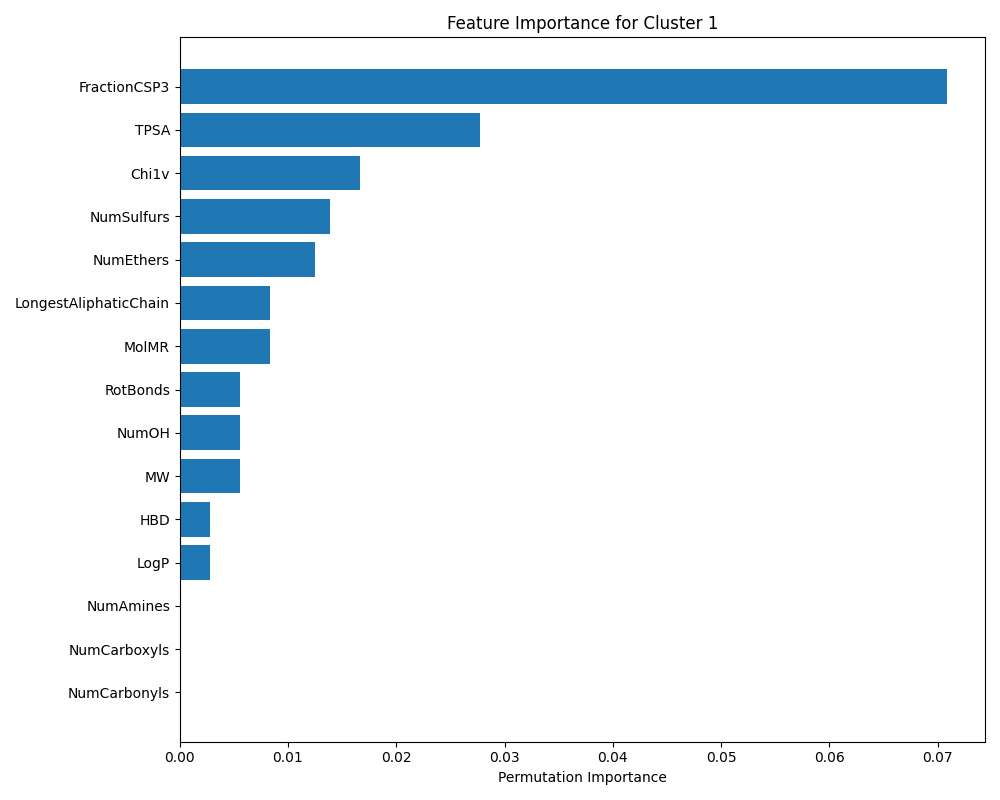

Source data for this figure (header and first rows):
Feature, Importance, Std
FractionCSP3, 0.07083, 0.01695
TPSA, 0.02778, 0.008784
Chi1v, 0.01667, 0.008333
NumSulfurs, 0.01389, 0.0
NumEthers, 0.0125, 0.007479
LongestAliphaticChain, 0.008333, 0.006804
MolMR, 0.008333, 0.006804
MW, 0.005556, 0.006804
RotBonds, 0.005556, 0.006804
NumOH, 0.005556, 0.006804
LogP, 0.002778, 0.005556
HBD, 0.002778, 0.005556
CarbonCount, 0.0, 0.0
AliphaticCarbonCount, 0.0, 0.0
NumCarbonyls, 0.0, 0.0
NumCarboxyls, 0.0, 0.0
NumAromRings, 0.0, 0.0
HeavyAtomCount, 0.0, 0.0
NumAmines, 0.0, 0.0
LabuteASA, 0.0, 0.0
NumChargedAtoms, 0.0, 0.0
HBA, 0.0, 0.0
PolarRatio, 0.0, 0.0
Chi0v, 0.0, 0.0
NumRings, 0.0, 0.0
